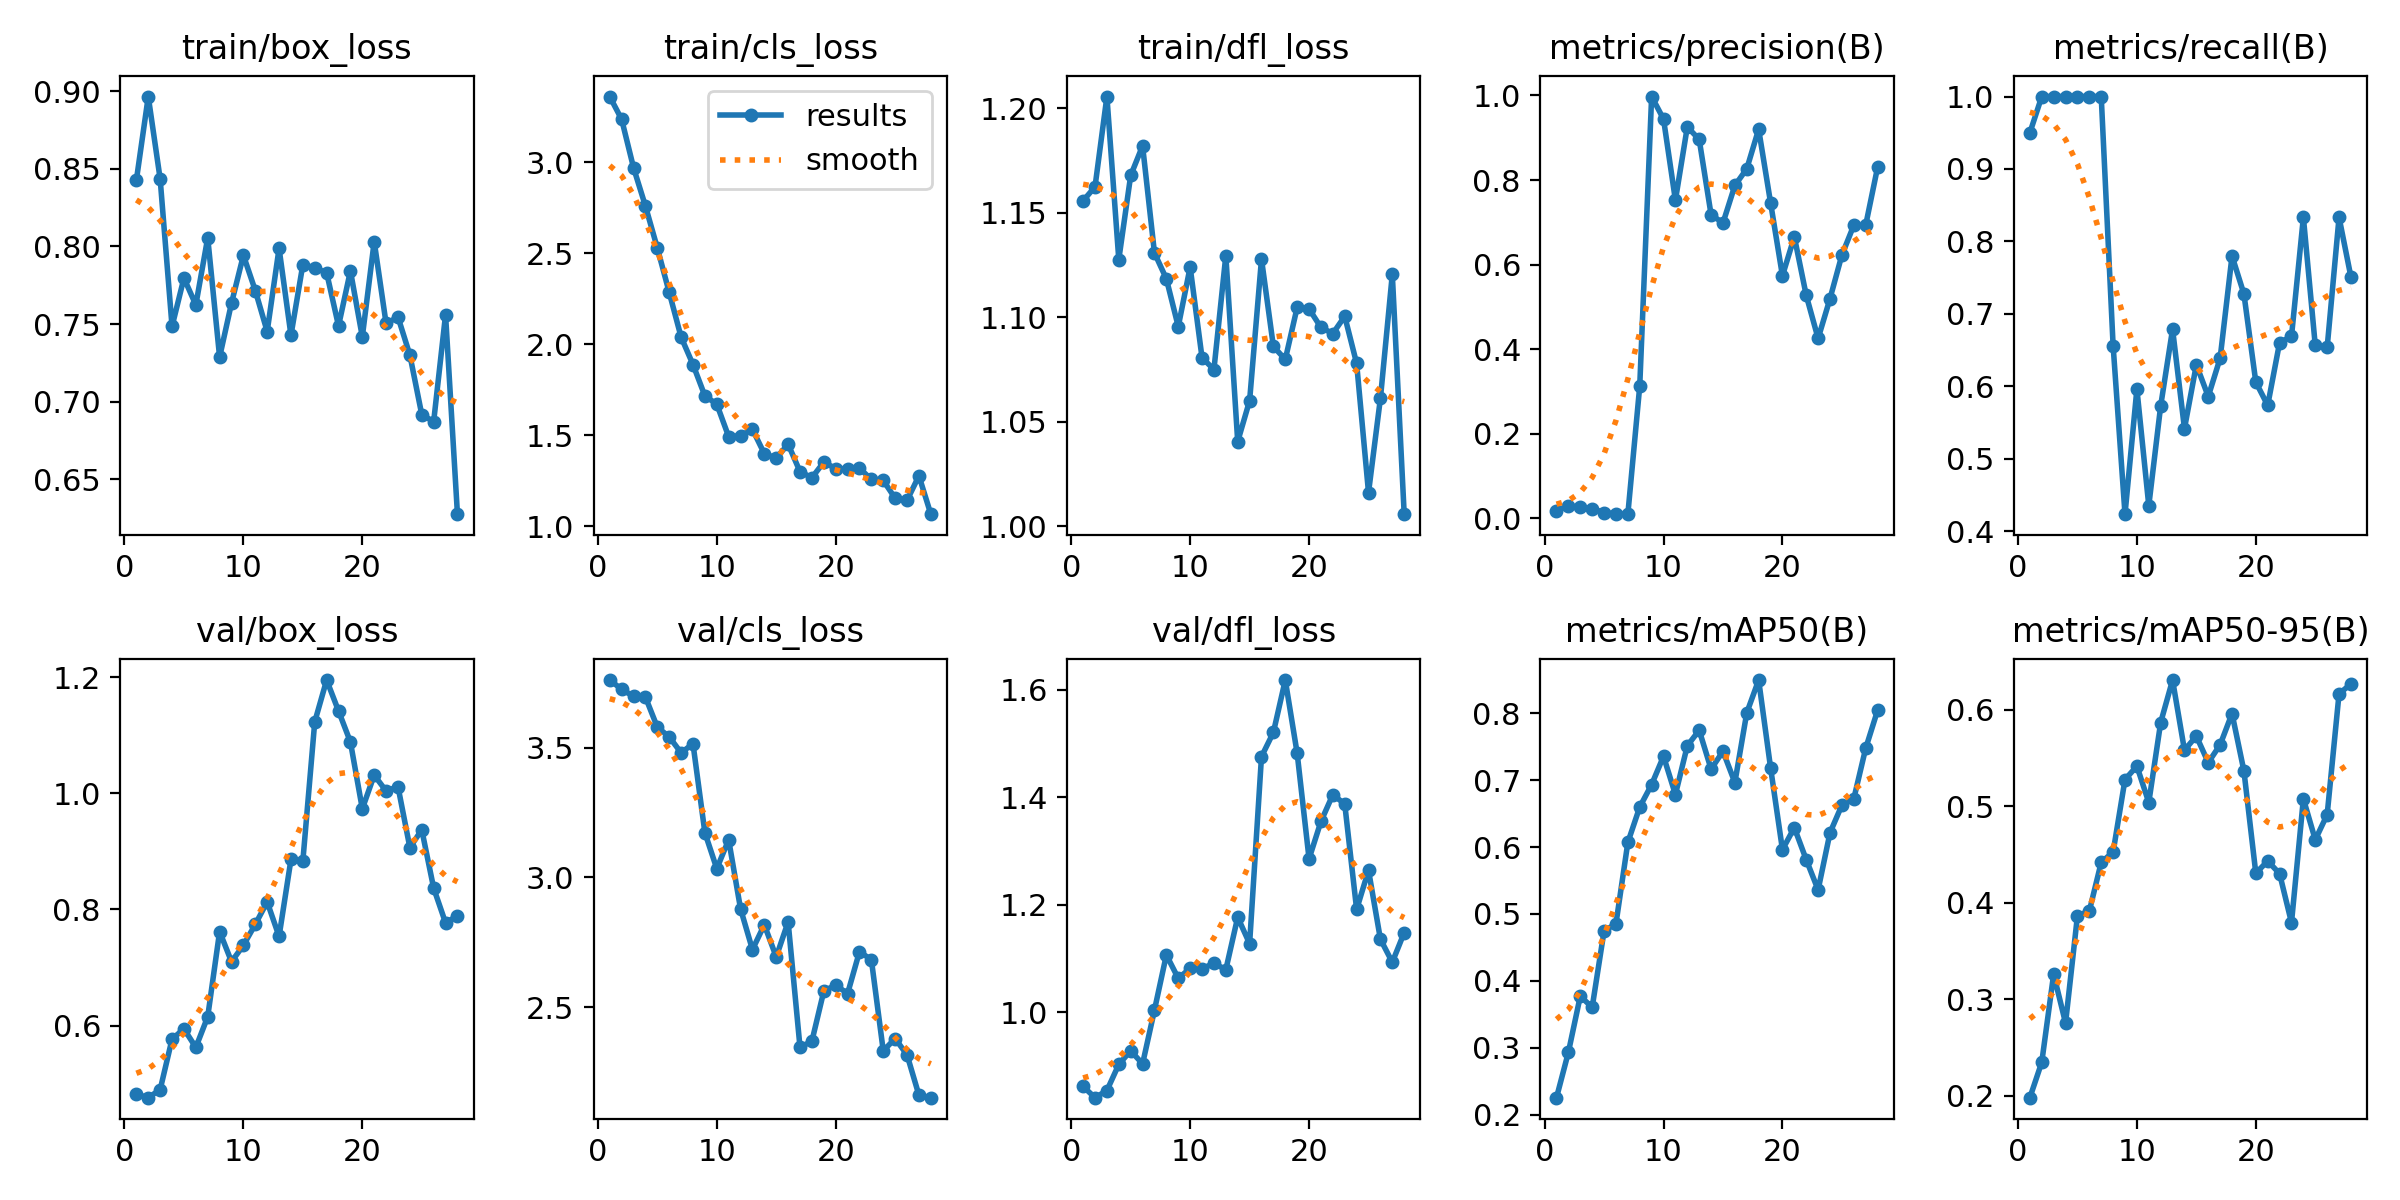

Source data for this figure (header and first rows):
epoch, time, train/box_loss, train/cls_loss, train/dfl_loss, metrics/precision(B), metrics/recall(B), metrics/mAP50(B), metrics/mAP50-95(B), val/box_loss, val/cls_loss, val/dfl_loss, lr/pg0, lr/pg1, lr/pg2
1, 22.08, 0.8427, 3.36, 1.156, 0.01808, 0.95, 0.2252, 0.1978, 0.4818, 3.761, 0.8616, 0.0006, 0.0006, 0.0946
2, 45.58, 0.8967, 3.235, 1.162, 0.02952, 1, 0.2931, 0.2346, 0.4758, 3.725, 0.8407, 0.001274, 0.001274, 0.08827
3, 68.87, 0.8436, 2.97, 1.206, 0.02617, 1, 0.3771, 0.3259, 0.4897, 3.698, 0.854, 0.001921, 0.001921, 0.08192
4, 92.32, 0.7484, 2.759, 1.128, 0.02316, 1, 0.3603, 0.2752, 0.5766, 3.695, 0.9027, 0.00254, 0.00254, 0.07554
5, 116, 0.7796, 2.529, 1.168, 0.01337, 1, 0.4745, 0.3863, 0.5944, 3.579, 0.928, 0.003131, 0.003131, 0.06913
6, 139.2, 0.7623, 2.285, 1.182, 0.01073, 1, 0.4853, 0.3914, 0.5623, 3.542, 0.9036, 0.003694, 0.003694, 0.06269
7, 162.2, 0.8056, 2.04, 1.131, 0.00974, 1, 0.607, 0.4419, 0.6152, 3.48, 1.004, 0.00423, 0.00423, 0.05623
8, 185.7, 0.7286, 1.889, 1.118, 0.3127, 0.6562, 0.66, 0.4526, 0.7618, 3.515, 1.106, 0.004738, 0.004738, 0.04974
9, 209.3, 0.7635, 1.717, 1.095, 0.9975, 0.4236, 0.6935, 0.5278, 0.7099, 3.173, 1.063, 0.005218, 0.005218, 0.04322
10, 231.3, 0.7943, 1.672, 1.124, 0.9444, 0.5963, 0.7359, 0.5416, 0.7381, 3.034, 1.081, 0.00567, 0.00567, 0.03667
11, 252.8, 0.7716, 1.493, 1.081, 0.7524, 0.4353, 0.6786, 0.5039, 0.7742, 3.145, 1.08, 0.006095, 0.006095, 0.0301
12, 276.4, 0.7452, 1.498, 1.075, 0.9257, 0.5731, 0.7515, 0.5869, 0.8128, 2.879, 1.091, 0.006492, 0.006492, 0.02349
13, 299.5, 0.7988, 1.533, 1.129, 0.896, 0.6789, 0.7748, 0.6309, 0.7535, 2.722, 1.079, 0.006862, 0.006862, 0.01686
14, 322.6, 0.7428, 1.4, 1.04, 0.718, 0.5417, 0.7167, 0.5582, 0.8859, 2.818, 1.176, 0.007203, 0.007203, 0.0102
15, 345.6, 0.7883, 1.376, 1.06, 0.6985, 0.6299, 0.7433, 0.5728, 0.8834, 2.694, 1.127, 0.007228, 0.007228, 0.007228
16, 368.7, 0.7862, 1.452, 1.128, 0.7872, 0.586, 0.6966, 0.5453, 1.123, 2.829, 1.475, 0.00703, 0.00703, 0.00703
17, 391.1, 0.7831, 1.301, 1.086, 0.8265, 0.6389, 0.8008, 0.5638, 1.195, 2.346, 1.52, 0.006832, 0.006832, 0.006832
18, 414.5, 0.7488, 1.268, 1.08, 0.9202, 0.7799, 0.8499, 0.5961, 1.142, 2.37, 1.618, 0.006634, 0.006634, 0.006634
19, 438, 0.7843, 1.353, 1.105, 0.7468, 0.7275, 0.719, 0.5367, 1.088, 2.562, 1.481, 0.006436, 0.006436, 0.006436
20, 461.7, 0.7417, 1.318, 1.104, 0.5736, 0.6059, 0.5963, 0.4305, 0.9732, 2.586, 1.285, 0.006238, 0.006238, 0.006238
21, 485.4, 0.8032, 1.315, 1.095, 0.6659, 0.5738, 0.6291, 0.4433, 1.031, 2.553, 1.355, 0.00604, 0.00604, 0.00604
22, 509.2, 0.7503, 1.32, 1.092, 0.5274, 0.6604, 0.5813, 0.4301, 1.004, 2.714, 1.404, 0.005842, 0.005842, 0.005842
23, 531.9, 0.7545, 1.258, 1.1, 0.4254, 0.669, 0.536, 0.3794, 1.011, 2.683, 1.387, 0.005644, 0.005644, 0.005644
24, 555.3, 0.73, 1.253, 1.078, 0.5195, 0.8333, 0.6215, 0.5078, 0.9063, 2.332, 1.191, 0.005446, 0.005446, 0.005446
25, 578.5, 0.6915, 1.155, 1.016, 0.6227, 0.6564, 0.6627, 0.4653, 0.9371, 2.379, 1.264, 0.005248, 0.005248, 0.005248
26, 601.2, 0.687, 1.143, 1.061, 0.693, 0.6537, 0.6722, 0.4913, 0.8366, 2.317, 1.136, 0.00505, 0.00505, 0.00505
27, 624.1, 0.7559, 1.278, 1.12, 0.6932, 0.8333, 0.7477, 0.6167, 0.7768, 2.161, 1.093, 0.004852, 0.004852, 0.004852
28, 645.3, 0.6273, 1.068, 1.006, 0.83, 0.7508, 0.8045, 0.6268, 0.7892, 2.152, 1.148, 0.004654, 0.004654, 0.004654
